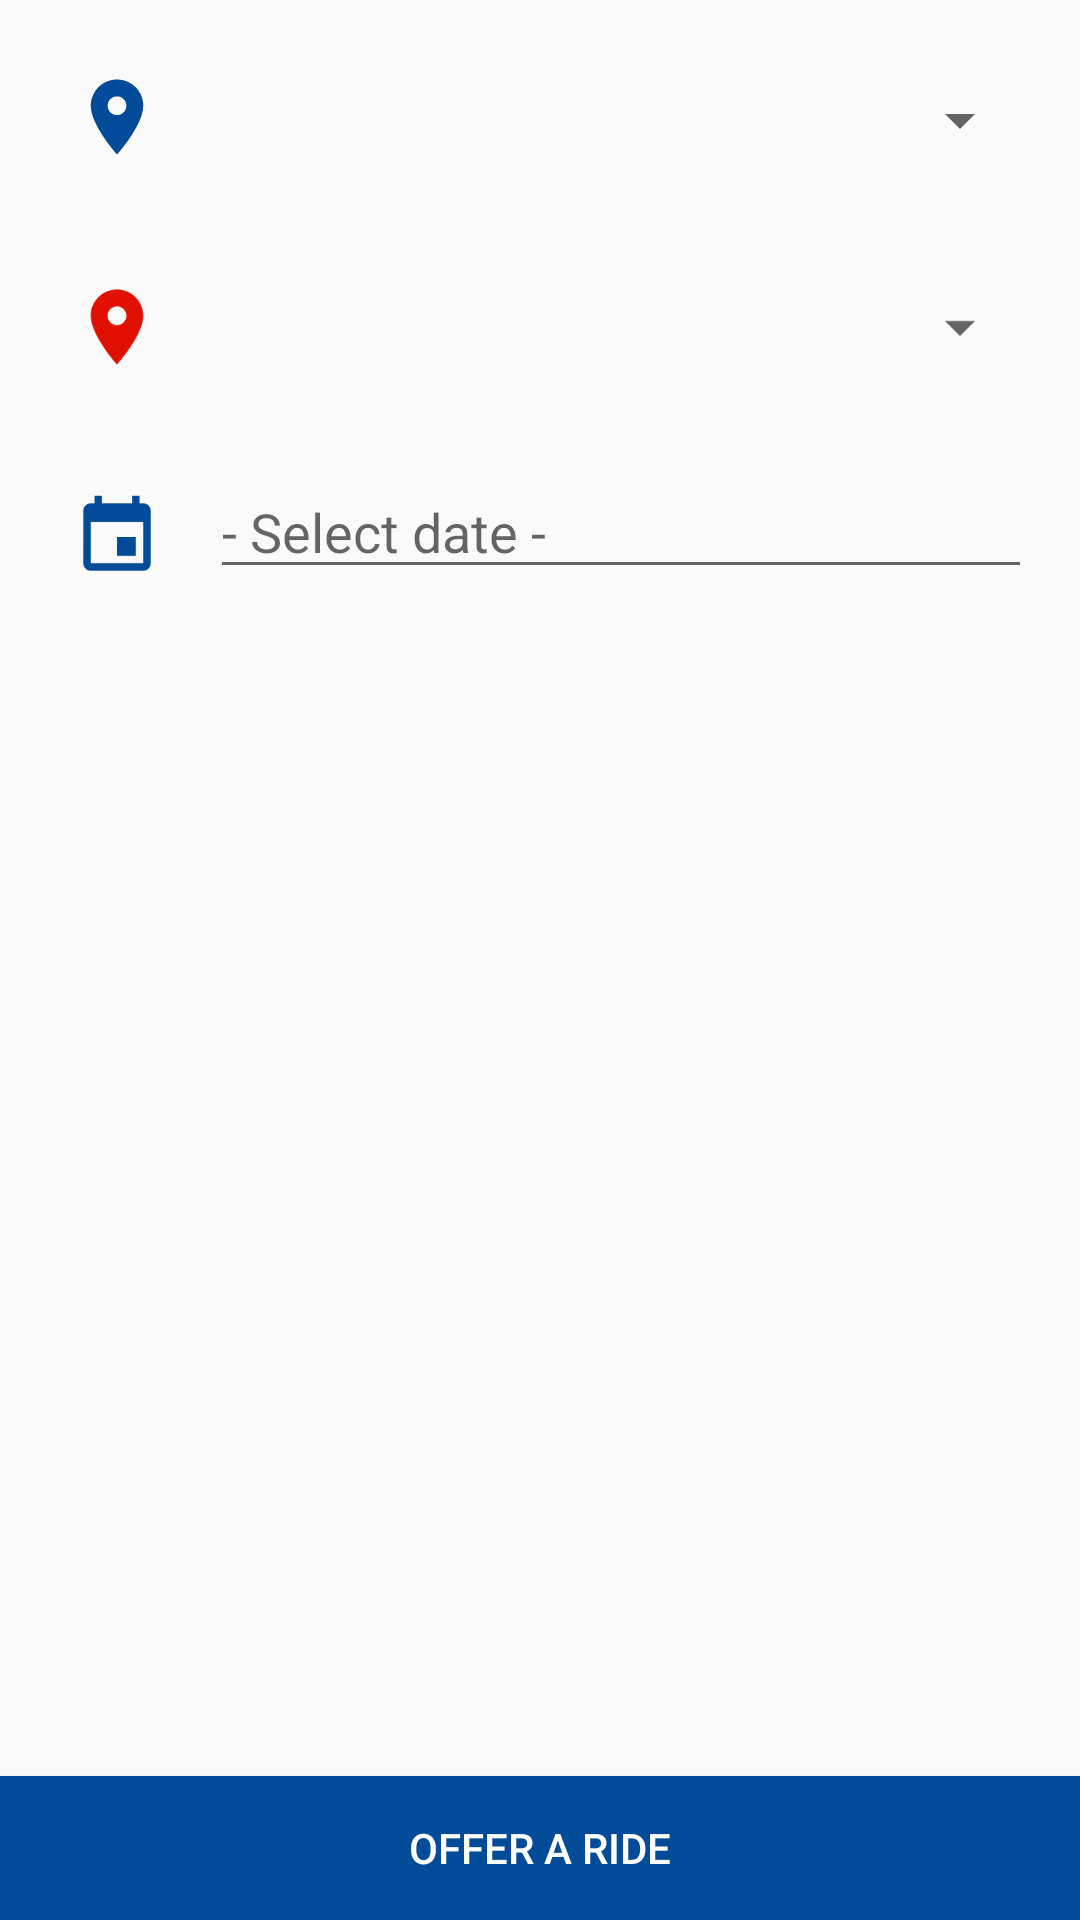

This screen was rendered from an Android layout file. Write that file and the resources it references.
<!-- AndroidManifest.xml: application theme AppTheme -->
<!-- res/layout/activity_offer_ride.xml -->
<android.support.v4.widget.DrawerLayout xmlns:android="http://schemas.android.com/apk/res/android"
    xmlns:app="http://schemas.android.com/apk/res-auto"
    xmlns:tools="http://schemas.android.com/tools"
    android:id="@+id/navigationDrawer"
    android:layout_width="match_parent"
    android:layout_height="match_parent"
    android:fitsSystemWindows="true"
    tools:openDrawer="start">

    <android.support.constraint.ConstraintLayout xmlns:android="http://schemas.android.com/apk/res/android"
        xmlns:app="http://schemas.android.com/apk/res-auto"
        xmlns:tools="http://schemas.android.com/tools"
        android:layout_width="match_parent"
        android:layout_height="match_parent"
        tools:context=".OfferRideActivity">

        <Spinner
            android:id="@+id/spinnerFromLocation"
            android:layout_width="0dp"
            android:layout_height="wrap_content"
            android:layout_marginEnd="16dp"
            android:layout_marginStart="16dp"
            android:layout_marginTop="28dp"
            app:layout_constraintEnd_toEndOf="parent"
            app:layout_constraintStart_toEndOf="@+id/imageViewFromLocation"
            app:layout_constraintTop_toTopOf="parent" />

        <ImageView
            android:id="@+id/imageViewFromLocation"
            android:layout_width="30dp"
            android:layout_height="30dp"
            android:layout_marginStart="24dp"
            android:layout_marginTop="24dp"
            app:layout_constraintStart_toStartOf="parent"
            app:layout_constraintTop_toTopOf="parent"
            app:srcCompat="@drawable/ic_from_location" />

        <Spinner
            android:id="@+id/spinnerToLocation"
            android:layout_width="0dp"
            android:layout_height="wrap_content"
            android:layout_marginEnd="16dp"
            android:layout_marginStart="16dp"
            android:layout_marginTop="45dp"
            app:layout_constraintEnd_toEndOf="parent"
            app:layout_constraintStart_toEndOf="@+id/imageViewToLocation"
            app:layout_constraintTop_toBottomOf="@+id/spinnerFromLocation" />


        <ImageView
            android:id="@+id/imageViewToLocation"
            android:layout_width="30dp"
            android:layout_height="30dp"
            android:layout_marginStart="24dp"
            android:layout_marginTop="40dp"
            app:layout_constraintStart_toStartOf="parent"
            app:layout_constraintTop_toBottomOf="@+id/imageViewFromLocation"
            app:srcCompat="@drawable/ic_to_location" />

        <ImageView
            android:id="@+id/imageViewDateTime"
            android:layout_width="30dp"
            android:layout_height="30dp"
            android:layout_marginStart="24dp"
            android:layout_marginTop="40dp"
            app:layout_constraintStart_toStartOf="parent"
            app:layout_constraintTop_toBottomOf="@+id/imageViewToLocation"
            app:srcCompat="@drawable/ic_date_time" />

        <EditText
            android:id="@+id/editTextDateTime"
            android:layout_width="0dp"
            android:layout_height="wrap_content"
            android:layout_marginEnd="16dp"
            android:layout_marginStart="16dp"
            android:layout_marginTop="34dp"
            android:ems="10"
            android:hint="- Select date -"
            android:inputType="textPersonName"
            app:layout_constraintEnd_toEndOf="parent"
            app:layout_constraintStart_toEndOf="@+id/imageViewDateTime"
            app:layout_constraintTop_toBottomOf="@+id/spinnerToLocation" />

        <Button
            android:id="@+id/buttonOfferRideNext"
            android:layout_width="0dp"
            android:layout_height="wrap_content"
            android:background="#024b98"
            android:text="OFFER A RIDE"
            android:textAllCaps="false"
            android:textColor="@android:color/white"
            android:textSize="14sp"
            app:layout_constraintBottom_toBottomOf="parent"
            app:layout_constraintEnd_toEndOf="parent"
            app:layout_constraintHorizontal_bias="0.0"
            app:layout_constraintStart_toStartOf="parent" />

    </android.support.constraint.ConstraintLayout>

    <android.support.design.widget.NavigationView
        android:id="@+id/navigation_content"
        android:layout_width="match_parent"
        android:layout_height="match_parent"
        android:layout_gravity="start"
        app:itemIconTint="#024b98"
        app:menu="@menu/navigation_drawer" />

</android.support.v4.widget.DrawerLayout>
<!-- resources referenced by this layout -->
<resources>
  <!-- drawable ic_date_time (drawable) -->
  <vector xmlns:android="http://schemas.android.com/apk/res/android"
          android:width="24dp"
          android:height="24dp"
          android:viewportWidth="24.0"
          android:viewportHeight="24.0">
      <path
          android:fillColor="#024b98"
          android:pathData="M17,12h-5v5h5v-5zM16,1v2L8,3L8,1L6,1v2L5,3c-1.11,0 -1.99,0.9 -1.99,2L3,19c0,1.1 0.89,2 2,2h14c1.1,0 2,-0.9 2,-2L21,5c0,-1.1 -0.9,-2 -2,-2h-1L18,1h-2zM19,19L5,19L5,8h14v11z"/>
  </vector>
  <!-- drawable ic_from_location (drawable) -->
  <vector xmlns:android="http://schemas.android.com/apk/res/android"
      android:width="24dp"
      android:height="24dp"
      android:tint="#024b98"
      android:viewportHeight="24.0"
      android:viewportWidth="24.0">
      <path
          android:fillColor="#FF000000"
          android:pathData="M12,2C8.13,2 5,5.13 5,9c0,5.25 7,13 7,13s7,-7.75 7,-13c0,-3.87 -3.13,-7 -7,-7zM12,11.5c-1.38,0 -2.5,-1.12 -2.5,-2.5s1.12,-2.5 2.5,-2.5 2.5,1.12 2.5,2.5 -1.12,2.5 -2.5,2.5z" />
  </vector>
  <!-- drawable ic_to_location (drawable) -->
  <vector xmlns:android="http://schemas.android.com/apk/res/android"
      android:width="24dp"
      android:height="24dp"
      android:tint="#e01003"
      android:viewportHeight="24.0"
      android:viewportWidth="24.0">
      <path
          android:fillColor="#FF000000"
          android:pathData="M12,2C8.13,2 5,5.13 5,9c0,5.25 7,13 7,13s7,-7.75 7,-13c0,-3.87 -3.13,-7 -7,-7zM12,11.5c-1.38,0 -2.5,-1.12 -2.5,-2.5s1.12,-2.5 2.5,-2.5 2.5,1.12 2.5,2.5 -1.12,2.5 -2.5,2.5z" />
  </vector>
  <style name="AppTheme" parent="Theme.AppCompat.Light.DarkActionBar">
          
          <item name="colorPrimary">@color/colorPrimary</item>
          <item name="colorPrimaryDark">@color/colorPrimaryDark</item>
          <item name="colorAccent">@color/colorAccent</item>
      </style>
  <color name="colorPrimary">#000000</color>
  <color name="colorPrimaryDark">#000000</color>
  <color name="colorAccent">#e01003</color>
</resources>
